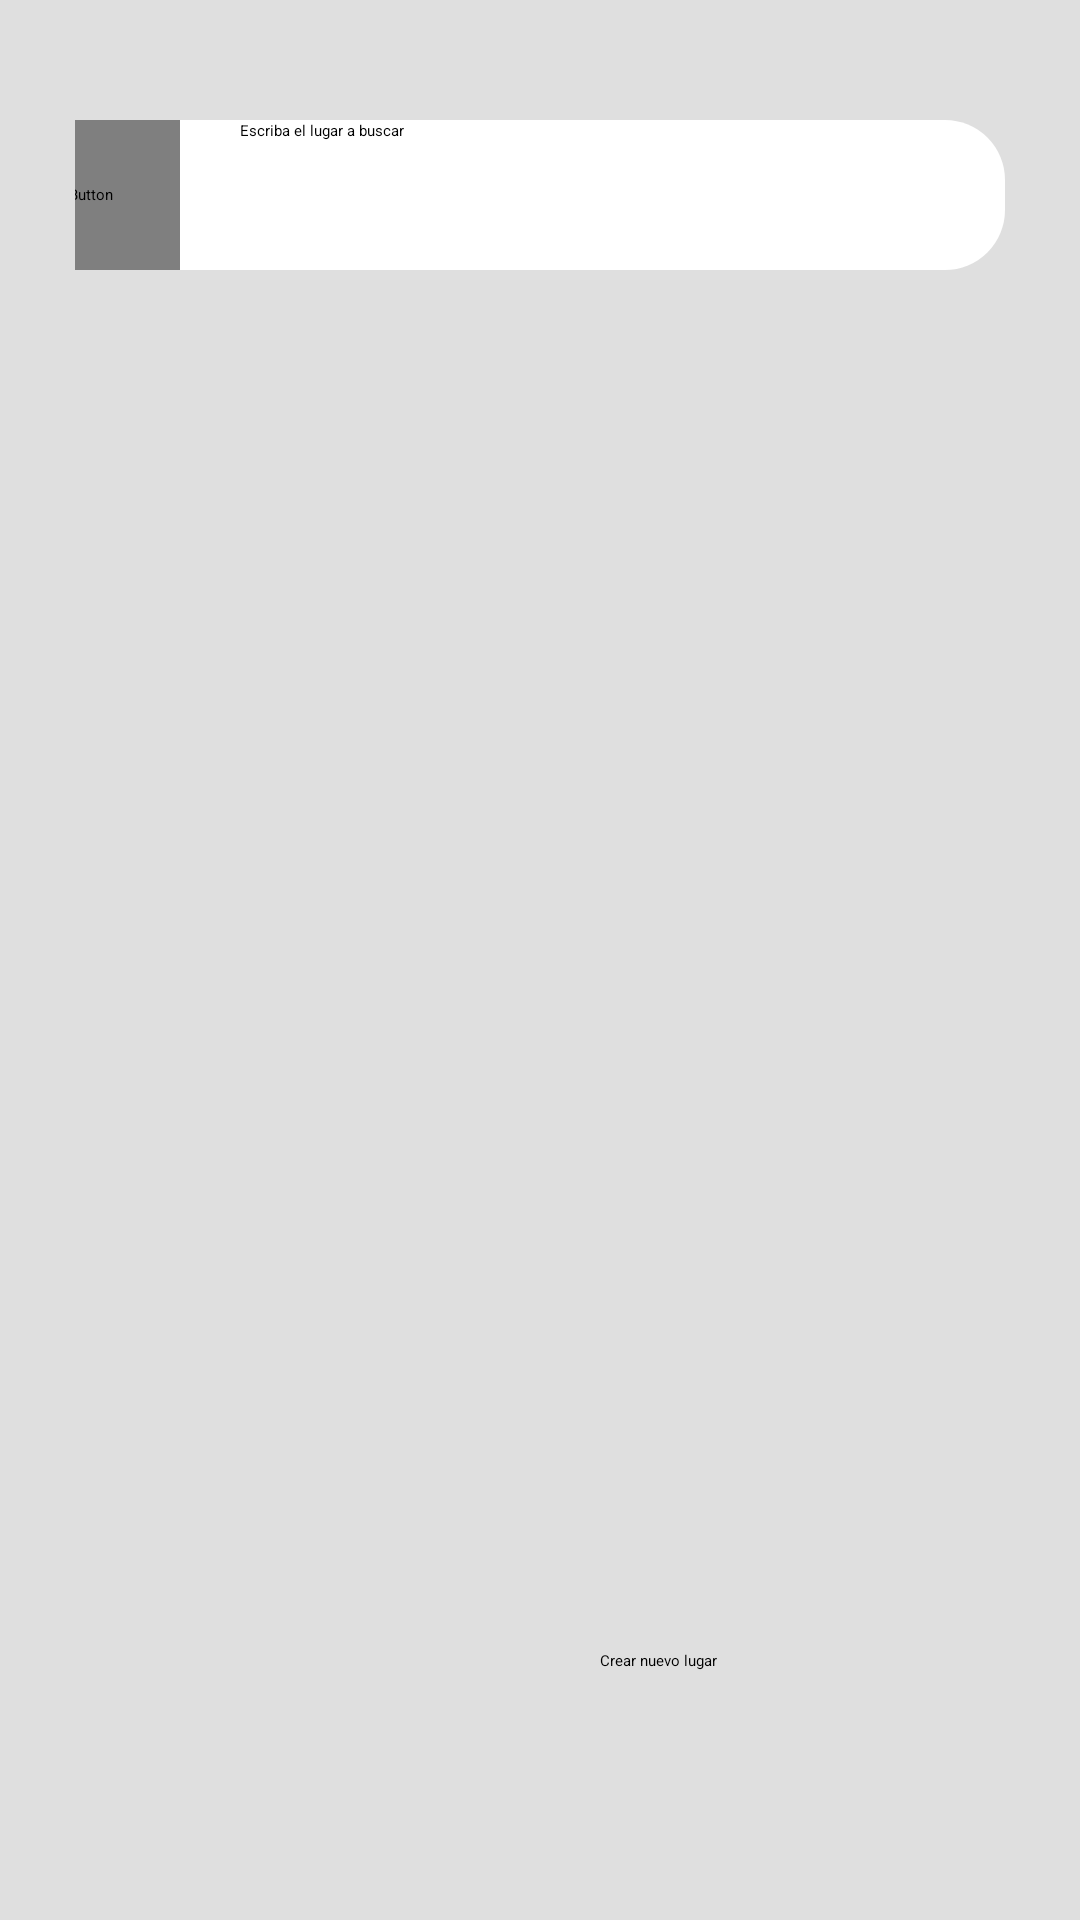

Write the Android layout XML for this screen, with the resource values it uses.
<!-- AndroidManifest.xml: application theme Theme.AppPrueba -->
<!-- res/layout/activity_main.xml -->
<?xml version="1.0" encoding="utf-8"?>
<RelativeLayout xmlns:android="http://schemas.android.com/apk/res/android"
    xmlns:app="http://schemas.android.com/apk/res-auto"
    xmlns:tools="http://schemas.android.com/tools"
    android:layout_width="match_parent"
    android:layout_height="match_parent"
    tools:context=".activity.MainActivity">

    <View
        android:layout_width="match_parent"
        android:layout_height="match_parent"
        android:background="#DFDFDF" />

    <LinearLayout
        android:id="@+id/menu_search_box"
        android:layout_width="match_parent"
        android:layout_marginStart="20dp"
        android:layout_marginEnd="30dp"
        android:layout_height="50dp"
        android:orientation="horizontal"
        android:gravity="center"
        android:layout_centerHorizontal="true"
        android:layout_marginTop="40dp"
        android:background="@drawable/fondo_busqueda">
        
        <Button
            android:id="@+id/btn_menu"
            android:layout_width="60dp"
            android:layout_height="50dp"
            android:textColor="@color/black"
            android:fontFamily="@font/font_awesome_6_free_solid_900"
            android:textSize="20sp"
            style="@style/Widget.AppCompat.Button.Borderless"
            android:text="\uf0c9"/>

        <EditText
            android:id="@+id/text_search"
            android:layout_width="290dp"
            android:layout_height="50dp"
            android:hint="@string/txt_search"
            android:imeOptions="actionSearch"
            android:singleLine="true"
            android:paddingStart="10dp"
            android:paddingEnd="15dp"
            android:layout_marginLeft="10dp"
            android:background="@null"
            android:drawableRight="@drawable/ic_search"/>

    </LinearLayout>

    <Button
        android:id="@+id/btn_create_place"
        android:layout_width="140dp"
        android:layout_height="60dp"
        android:layout_alignParentRight="true"
        android:layout_alignParentBottom="true"
        android:layout_marginEnd="20dp"
        android:layout_marginRight="2dp"
        android:layout_marginBottom="30dp"
        android:backgroundTint="@color/orange_red"
        android:onClick="createPlace"
        android:text="@string/btn_create_place" />

</RelativeLayout>
<!-- resources referenced by this layout -->
<resources>
  <color name="black">#FF000000</color>
  <color name="orange_red">#FF4500</color>
  <!-- drawable fondo_busqueda (drawable) -->
  <?xml version="1.0" encoding="utf-8"?>
  <shape xmlns:android="http://schemas.android.com/apk/res/android"
      android:shape="rectangle">
      <solid android:color="#FFFFFF " />
      <corners android:radius="20dp" />
  </shape>
  <string name="btn_create_place">Crear nuevo lugar</string>
  <string name="txt_search">Escriba el lugar a buscar</string>
</resources>
